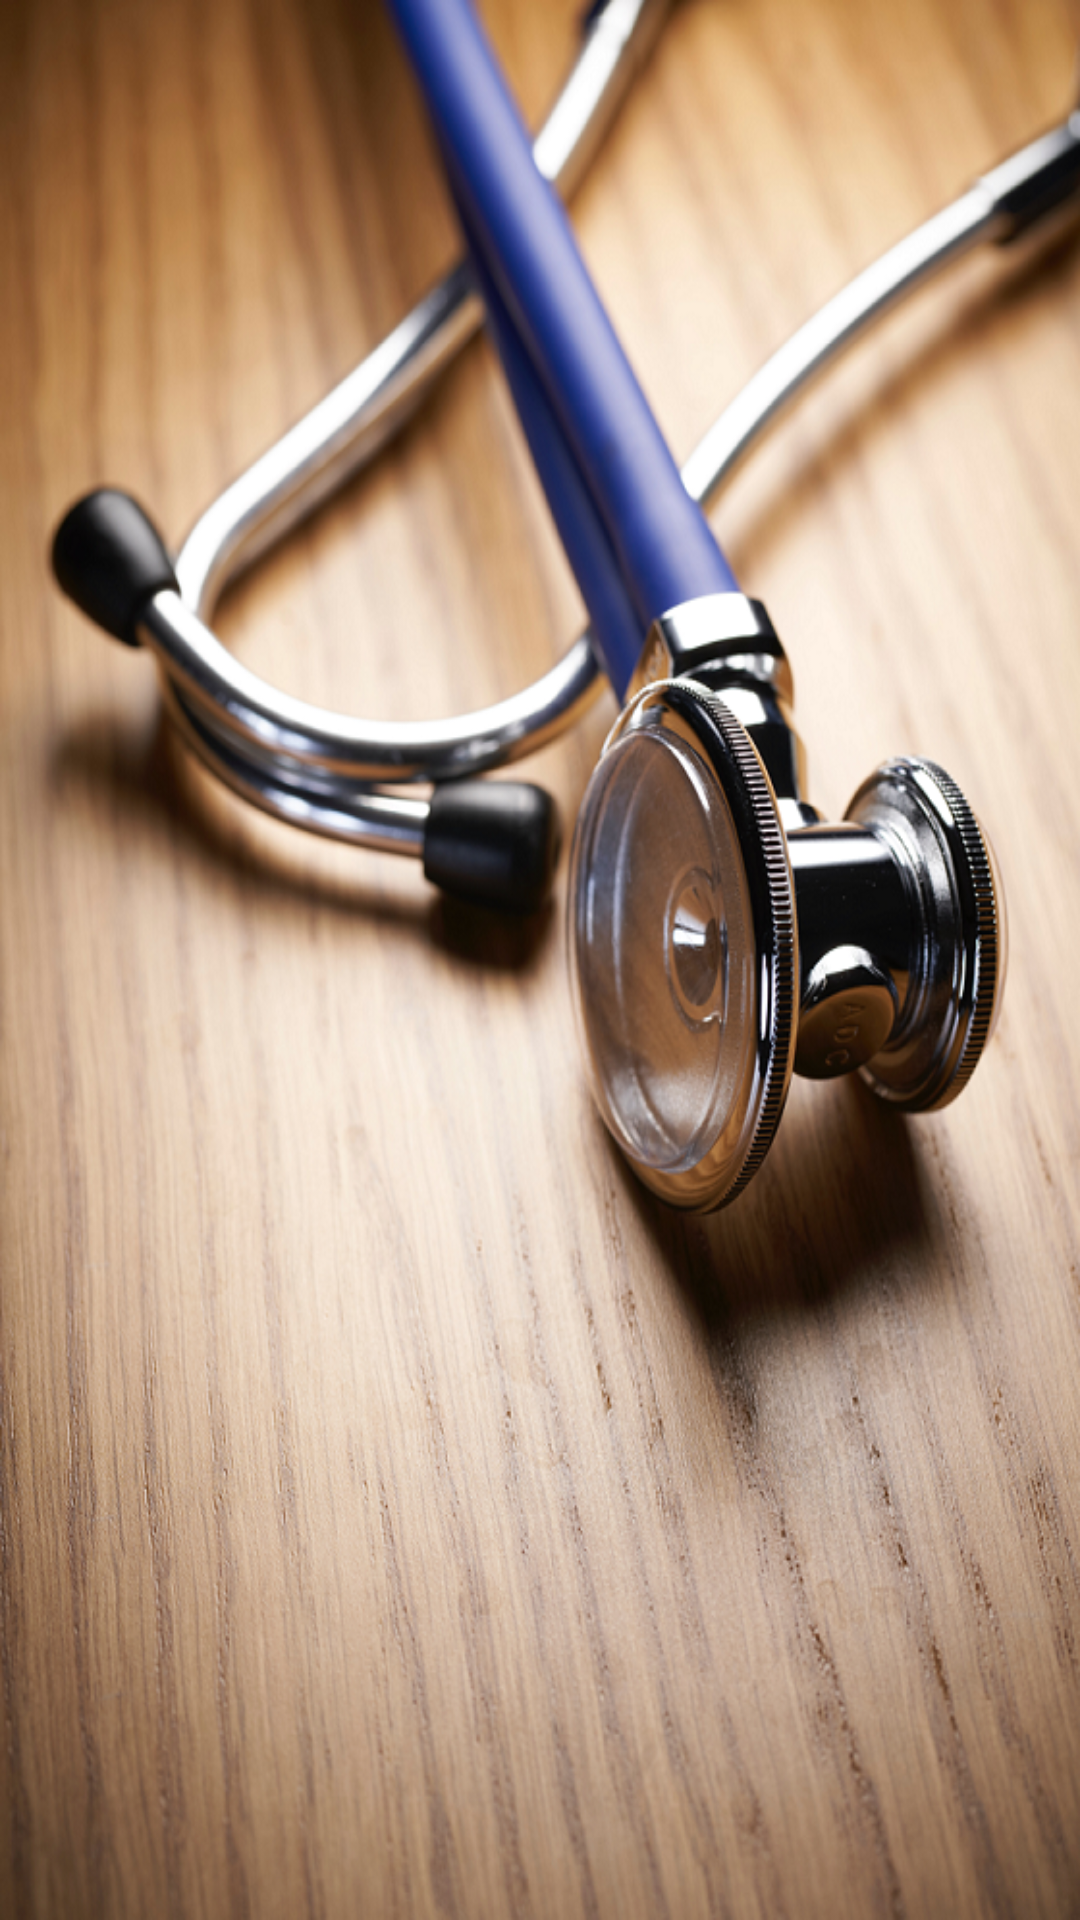

Produce the Android XML layout that renders to this screen, including the resource entries it uses.
<!-- AndroidManifest.xml: application theme AppTheme -->
<!-- res/layout/activity_splash.xml -->
<?xml version="1.0" encoding="utf-8"?>
<LinearLayout xmlns:android="http://schemas.android.com/apk/res/android"
    xmlns:tools="http://schemas.android.com/tools"
    android:layout_width="match_parent"
    android:layout_height="match_parent"
    android:background="@drawable/reservation"
    tools:context=".Activity.SplashActivity" />
<!-- resources referenced by this layout -->
<resources>
  <!-- drawable reservation: png bitmap (drawable-hdpi, 867849 bytes) -->
  <style name="AppTheme" parent="Theme.AppCompat.Light.NoActionBar">
          
          <item name="colorPrimary">@color/colorPrimary</item>
          <item name="colorPrimaryDark">#7090fd</item>
          <item name="colorAccent">@color/colorAccent</item>
          <item name="android:textColorHint">@color/colorPrimary</item>
      </style>
  <color name="colorPrimary">#0C86E9</color>
  <color name="colorAccent">#00A5FF</color>
</resources>
